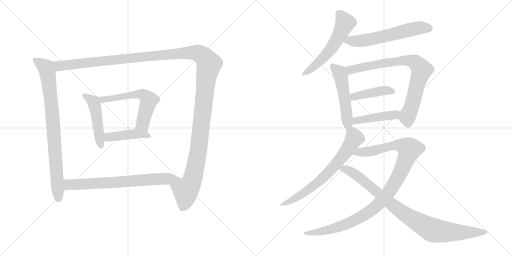
t = 0.00 s
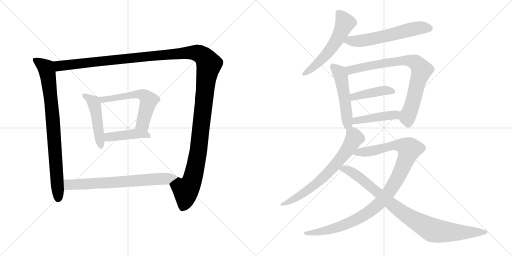
t = 2.46 s
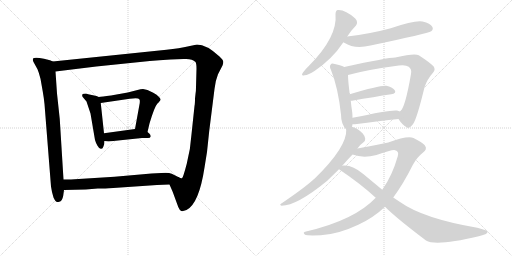
t = 4.93 s
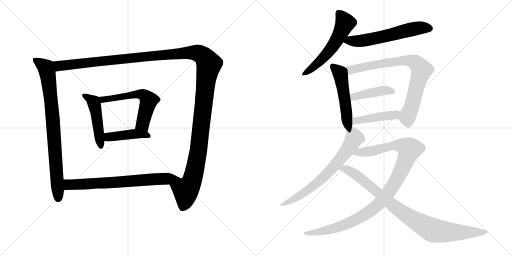
t = 7.39 s
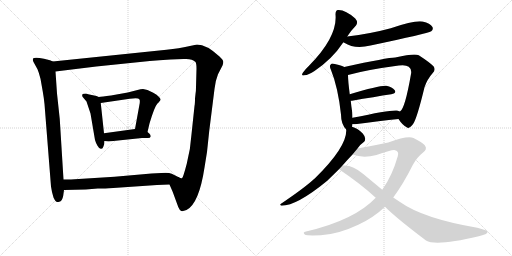
t = 9.85 s
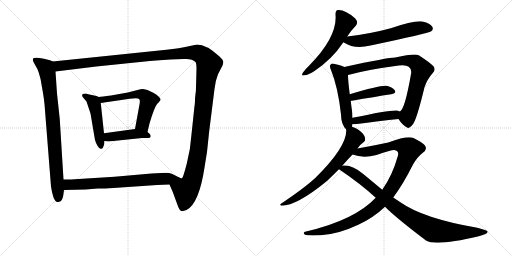
t = 12.32 s

The animated SVG that drew these frames (rendered in a browser with its animation timeline set to each time). Animation: 15 CSS @keyframes rules; one cycle of 12.32 s.

<svg version="1.1" viewBox="0 0 2048 1024" xmlns="http://www.w3.org/2000/svg">
  <g stroke="lightgray" stroke-dasharray="1,1" stroke-width="1" transform="scale(4, 4)">
    <line x1="0" y1="0" x2="256" y2="256"></line>
    <line x1="256" y1="0" x2="0" y2="256"></line>
    <line x1="128" y1="0" x2="128" y2="256"></line>
    <line x1="0" y1="128" x2="256" y2="128"></line>
    <line x1="256" y1="0" x2="512" y2="256"></line>
    <line x1="512" y1="0" x2="256" y2="256"></line>
    <line x1="384" y1="0" x2="384" y2="256"></line>
    <line x1="256" y1="128" x2="512" y2="128"></line>
  </g>
<g transform="scale(1, -1) translate(0, -850)">
   <style type="text/css">
    @keyframes keyframes0 {
      from {
       stroke: black;
       stroke-dashoffset: 835;
       stroke-width: 128;
       }
       73% {
       animation-timing-function: step-end;
       stroke: black;
       stroke-dashoffset: 0;
       stroke-width: 128;
       }
       to {
       stroke: black;
       stroke-width: 1024;
       }
       }
       #make-me-a-hanzi-animation-0 {
         animation: keyframes0 0.929525s both;
         animation-delay: 0.000000s;
         animation-timing-function: linear;
       }
    @keyframes keyframes1 {
      from {
       stroke: black;
       stroke-dashoffset: 1490;
       stroke-width: 128;
       }
       83% {
       animation-timing-function: step-end;
       stroke: black;
       stroke-dashoffset: 0;
       stroke-width: 128;
       }
       to {
       stroke: black;
       stroke-width: 1024;
       }
       }
       #make-me-a-hanzi-animation-1 {
         animation: keyframes1 1.462565s both;
         animation-delay: 0.929525s;
         animation-timing-function: linear;
       }
    @keyframes keyframes2 {
      from {
       stroke: black;
       stroke-dashoffset: 480;
       stroke-width: 128;
       }
       61% {
       animation-timing-function: step-end;
       stroke: black;
       stroke-dashoffset: 0;
       stroke-width: 128;
       }
       to {
       stroke: black;
       stroke-width: 1024;
       }
       }
       #make-me-a-hanzi-animation-2 {
         animation: keyframes2 0.640625s both;
         animation-delay: 2.392090s;
         animation-timing-function: linear;
       }
    @keyframes keyframes3 {
      from {
       stroke: black;
       stroke-dashoffset: 591;
       stroke-width: 128;
       }
       66% {
       animation-timing-function: step-end;
       stroke: black;
       stroke-dashoffset: 0;
       stroke-width: 128;
       }
       to {
       stroke: black;
       stroke-width: 1024;
       }
       }
       #make-me-a-hanzi-animation-3 {
         animation: keyframes3 0.730957s both;
         animation-delay: 3.032715s;
         animation-timing-function: linear;
       }
    @keyframes keyframes4 {
      from {
       stroke: black;
       stroke-dashoffset: 431;
       stroke-width: 128;
       }
       58% {
       animation-timing-function: step-end;
       stroke: black;
       stroke-dashoffset: 0;
       stroke-width: 128;
       }
       to {
       stroke: black;
       stroke-width: 1024;
       }
       }
       #make-me-a-hanzi-animation-4 {
         animation: keyframes4 0.600749s both;
         animation-delay: 3.763672s;
         animation-timing-function: linear;
       }
    @keyframes keyframes5 {
      from {
       stroke: black;
       stroke-dashoffset: 705;
       stroke-width: 128;
       }
       70% {
       animation-timing-function: step-end;
       stroke: black;
       stroke-dashoffset: 0;
       stroke-width: 128;
       }
       to {
       stroke: black;
       stroke-width: 1024;
       }
       }
       #make-me-a-hanzi-animation-5 {
         animation: keyframes5 0.823730s both;
         animation-delay: 4.364421s;
         animation-timing-function: linear;
       }
    @keyframes keyframes6 {
      from {
       stroke: black;
       stroke-dashoffset: 561;
       stroke-width: 128;
       }
       65% {
       animation-timing-function: step-end;
       stroke: black;
       stroke-dashoffset: 0;
       stroke-width: 128;
       }
       to {
       stroke: black;
       stroke-width: 1024;
       }
       }
       #make-me-a-hanzi-animation-6 {
         animation: keyframes6 0.706543s both;
         animation-delay: 5.188151s;
         animation-timing-function: linear;
       }
    @keyframes keyframes7 {
      from {
       stroke: black;
       stroke-dashoffset: 602;
       stroke-width: 128;
       }
       66% {
       animation-timing-function: step-end;
       stroke: black;
       stroke-dashoffset: 0;
       stroke-width: 128;
       }
       to {
       stroke: black;
       stroke-width: 1024;
       }
       }
       #make-me-a-hanzi-animation-7 {
         animation: keyframes7 0.739909s both;
         animation-delay: 5.894694s;
         animation-timing-function: linear;
       }
    @keyframes keyframes8 {
      from {
       stroke: black;
       stroke-dashoffset: 511;
       stroke-width: 128;
       }
       62% {
       animation-timing-function: step-end;
       stroke: black;
       stroke-dashoffset: 0;
       stroke-width: 128;
       }
       to {
       stroke: black;
       stroke-width: 1024;
       }
       }
       #make-me-a-hanzi-animation-8 {
         animation: keyframes8 0.665853s both;
         animation-delay: 6.634603s;
         animation-timing-function: linear;
       }
    @keyframes keyframes9 {
      from {
       stroke: black;
       stroke-dashoffset: 795;
       stroke-width: 128;
       }
       72% {
       animation-timing-function: step-end;
       stroke: black;
       stroke-dashoffset: 0;
       stroke-width: 128;
       }
       to {
       stroke: black;
       stroke-width: 1024;
       }
       }
       #make-me-a-hanzi-animation-9 {
         animation: keyframes9 0.896973s both;
         animation-delay: 7.300456s;
         animation-timing-function: linear;
       }
    @keyframes keyframes10 {
      from {
       stroke: black;
       stroke-dashoffset: 425;
       stroke-width: 128;
       }
       58% {
       animation-timing-function: step-end;
       stroke: black;
       stroke-dashoffset: 0;
       stroke-width: 128;
       }
       to {
       stroke: black;
       stroke-width: 1024;
       }
       }
       #make-me-a-hanzi-animation-10 {
         animation: keyframes10 0.595866s both;
         animation-delay: 8.197429s;
         animation-timing-function: linear;
       }
    @keyframes keyframes11 {
      from {
       stroke: black;
       stroke-dashoffset: 438;
       stroke-width: 128;
       }
       59% {
       animation-timing-function: step-end;
       stroke: black;
       stroke-dashoffset: 0;
       stroke-width: 128;
       }
       to {
       stroke: black;
       stroke-width: 1024;
       }
       }
       #make-me-a-hanzi-animation-11 {
         animation: keyframes11 0.606445s both;
         animation-delay: 8.793295s;
         animation-timing-function: linear;
       }
    @keyframes keyframes12 {
      from {
       stroke: black;
       stroke-dashoffset: 692;
       stroke-width: 128;
       }
       69% {
       animation-timing-function: step-end;
       stroke: black;
       stroke-dashoffset: 0;
       stroke-width: 128;
       }
       to {
       stroke: black;
       stroke-width: 1024;
       }
       }
       #make-me-a-hanzi-animation-12 {
         animation: keyframes12 0.813151s both;
         animation-delay: 9.399740s;
         animation-timing-function: linear;
       }
    @keyframes keyframes13 {
      from {
       stroke: black;
       stroke-dashoffset: 1054;
       stroke-width: 128;
       }
       77% {
       animation-timing-function: step-end;
       stroke: black;
       stroke-dashoffset: 0;
       stroke-width: 128;
       }
       to {
       stroke: black;
       stroke-width: 1024;
       }
       }
       #make-me-a-hanzi-animation-13 {
         animation: keyframes13 1.107747s both;
         animation-delay: 10.212891s;
         animation-timing-function: linear;
       }
    @keyframes keyframes14 {
      from {
       stroke: black;
       stroke-dashoffset: 915;
       stroke-width: 128;
       }
       75% {
       animation-timing-function: step-end;
       stroke: black;
       stroke-dashoffset: 0;
       stroke-width: 128;
       }
       to {
       stroke: black;
       stroke-width: 1024;
       }
       }
       #make-me-a-hanzi-animation-14 {
         animation: keyframes14 0.994629s both;
         animation-delay: 11.320638s;
         animation-timing-function: linear;
       }
</style>
<path d="M 211.0 604.0 L 200.0 609.0 L 176.0 615.0 Q 138.0 623.0 132.0 616.0 Q 130.0 610.0 134.0 602.0 L 150.0 573.0 Q 156.0 559.0 162.0 535.0 L 171.0 484.0 Q 176.0 455.0 178.0 434.0 L 204.0 104.0 L 208.0 82.0 L 214.0 60.0 Q 218.0 52.0 222.0 46.0 Q 226.0 40.0 237.0 43.0 Q 249.0 45.0 253.0 68.0 L 256.0 90.0 L 254.0 132.0 L 239.0 374.0 L 228.0 476.0 L 222.0 564.0 C 220.0 594.0 219.0 601.0 211.0 604.0 Z" fill="lightgray"></path> 
<path d="M 678.0 112.0 L 691.0 82.0 L 713.0 22.0 Q 719.0 8.0 725.0 6.0 Q 731.0 4.0 746.0 10.0 Q 796.0 35.0 818.0 180.0 L 828.0 242.0 L 837.0 327.0 L 858.0 494.0 Q 861.0 526.0 872.0 553.0 L 890.0 588.0 Q 893.0 595.0 893.0 602.0 Q 894.0 609.0 878.0 624.0 Q 826.0 672.0 788.0 672.0 L 755.0 665.0 Q 718.0 656.0 666.0 651.0 L 211.0 604.0 C 181.0 601.0 192.0 560.0 222.0 564.0 L 385.0 584.0 L 599.0 606.0 Q 635.0 610.0 682.0 612.0 L 734.0 614.0 Q 768.0 617.0 782.0 602.0 Q 786.0 596.0 786.0 575.0 L 784.0 501.0 Q 784.0 484.0 782.0 474.0 L 780.0 456.0 Q 780.0 434.0 778.0 426.0 L 766.0 313.0 Q 762.0 251.0 747.0 195.0 Q 732.0 138.0 728.0 137.0 Q 724.0 135.0 713.0 142.0 C 688.0 125.0 676.0 116.0 678.0 112.0 Z" fill="lightgray"></path> 
<path d="M 395.0 462.0 L 386.0 466.0 L 367.0 470.0 Q 350.0 474.0 344.0 476.0 Q 331.0 476.0 329.0 472.0 Q 328.0 468.0 330.0 463.0 L 346.0 444.0 L 362.0 396.0 L 380.0 290.0 Q 383.0 279.0 390.0 267.0 Q 397.0 254.0 404.0 255.0 Q 411.0 254.0 414.0 265.0 Q 418.0 272.0 418.0 286.0 L 416.0 317.0 L 403.0 438.0 C 401.0 459.0 401.0 459.0 395.0 462.0 Z" fill="lightgray"></path> 
<path d="M 590.0 322.0 L 598.0 356.0 Q 618.0 423.0 629.0 435.0 Q 641.0 447.0 642.0 451.0 Q 644.0 454.0 636.0 462.0 Q 628.0 472.0 613.0 479.0 L 590.0 490.0 L 572.0 494.0 Q 563.0 494.0 550.0 490.0 L 511.0 480.0 L 444.0 468.0 Q 407.0 463.0 395.0 462.0 C 365.0 459.0 373.0 434.0 403.0 438.0 L 519.0 455.0 Q 554.0 461.0 558.0 452.0 Q 560.0 450.0 559.0 438.0 L 540.0 334.0 C 535.0 304.0 583.0 293.0 590.0 322.0 Z" fill="lightgray"></path> 
<path d="M 418.0 286.0 L 434.0 284.0 L 568.0 298.0 L 592.0 298.0 Q 601.0 298.0 603.0 304.0 Q 603.0 311.0 598.0 315.0 L 590.0 322.0 C 571.0 338.0 570.0 338.0 540.0 334.0 L 416.0 317.0 C 386.0 313.0 388.0 290.0 418.0 286.0 Z" fill="lightgray"></path> 
<path d="M 256.0 90.0 L 343.0 92.0 L 391.0 96.0 Q 404.0 95.0 453.0 98.0 L 628.0 110.0 L 678.0 112.0 C 708.0 113.0 740.0 128.0 713.0 142.0 Q 702.0 148.0 687.0 155.0 Q 673.0 161.0 645.0 158.0 L 606.0 156.0 L 458.0 143.0 L 299.0 133.0 Q 292.0 132.0 254.0 132.0 C 224.0 132.0 226.0 89.0 256.0 90.0 Z" fill="lightgray"></path> 
<path d="M 1389.0 704.0 Q 1405.0 729.0 1424.0 748.0 Q 1434.0 761.0 1421.0 776.0 Q 1381.0 812.0 1352.0 810.0 Q 1342.0 809.0 1342.0 793.0 Q 1351.0 703.0 1236.0 587.0 Q 1220.0 572.0 1212.0 560.0 Q 1202.0 545.0 1218.0 549.0 Q 1234.0 550.0 1258.0 566.0 Q 1330.0 615.0 1372.0 679.0 Q 1372.0 680.0 1373.0 681.0 L 1389.0 704.0 Z" fill="lightgray"></path> 
<path d="M 1373.0 681.0 Q 1374.0 681.0 1377.0 679.0 Q 1419.0 652.0 1482.0 668.0 Q 1711.0 716.0 1725.0 725.0 Q 1735.0 734.0 1729.0 743.0 Q 1722.0 756.0 1690.0 764.0 Q 1660.0 770.0 1563.0 737.0 Q 1482.0 715.0 1389.0 704.0 C 1359.0 700.0 1347.0 696.0 1373.0 681.0 Z" fill="lightgray"></path> 
<path d="M 1408.0 343.0 Q 1409.0 347.0 1410.0 353.0 L 1410.0 379.0 Q 1410.0 389.0 1409.0 400.0 Q 1405.0 425.0 1403.0 447.0 L 1399.0 473.0 Q 1392.0 528.0 1392.0 550.0 C 1391.0 575.0 1391.0 575.0 1377.0 582.0 Q 1367.0 588.0 1339.0 594.0 Q 1326.0 598.0 1323.0 592.0 Q 1316.0 586.0 1324.0 570.0 Q 1352.0 501.0 1364.0 392.0 Q 1364.0 353.0 1385.0 332.0 C 1402.0 313.0 1402.0 314.0 1408.0 343.0 Z" fill="lightgray"></path> 
<path d="M 1594.0 374.0 Q 1610.0 349.0 1627.0 341.0 Q 1637.0 332.0 1653.0 355.0 Q 1668.0 377.0 1698.0 501.0 Q 1708.0 532.0 1731.0 558.0 Q 1744.0 571.0 1734.0 585.0 Q 1718.0 601.0 1675.0 629.0 Q 1659.0 638.0 1581.0 620.0 Q 1551.0 620.0 1377.0 582.0 C 1348.0 576.0 1363.0 542.0 1392.0 550.0 Q 1467.0 571.0 1595.0 588.0 Q 1623.0 592.0 1635.0 583.0 Q 1648.0 573.0 1644.0 554.0 Q 1620.0 415.0 1600.0 404.0 C 1586.0 385.0 1586.0 385.0 1594.0 374.0 Z" fill="lightgray"></path> 
<path d="M 1403.0 447.0 L 1408.0 447.0 Q 1499.0 463.0 1565.0 473.0 Q 1587.0 477.0 1579.0 489.0 Q 1569.0 502.0 1545.0 507.0 Q 1521.0 510.0 1399.0 473.0 C 1370.0 464.0 1373.0 446.0 1403.0 447.0 Z" fill="lightgray"></path> 
<path d="M 1410.0 353.0 L 1420.0 353.0 Q 1520.0 366.0 1594.0 374.0 C 1624.0 377.0 1628.0 392.0 1600.0 404.0 Q 1594.0 407.0 1588.0 408.0 Q 1566.0 412.0 1410.0 379.0 C 1381.0 373.0 1380.0 353.0 1410.0 353.0 Z" fill="lightgray"></path> 
<path d="M 1430.0 256.0 Q 1439.0 271.0 1454.0 281.0 Q 1461.0 285.0 1461.0 295.0 Q 1461.0 304.0 1451.0 316.0 Q 1429.0 338.0 1408.0 343.0 C 1386.0 351.0 1386.0 351.0 1385.0 332.0 Q 1389.0 263.0 1259.0 136.0 Q 1256.0 135.0 1254.0 132.0 Q 1217.0 98.0 1124.0 35.0 Q 1117.0 31.0 1126.0 27.0 Q 1187.0 27.0 1309.0 127.0 L 1356.0 173.0 L 1369.0 187.0 Q 1387.0 208.0 1410.0 232.0 L 1430.0 256.0 Z" fill="lightgray"></path> 
<path d="M 1573.0 60.0 Q 1613.0 114.0 1651.0 190.0 Q 1667.0 220.0 1690.0 238.0 Q 1712.0 253.0 1699.0 269.0 Q 1686.0 282.0 1654.0 298.0 Q 1629.0 308.0 1553.0 280.0 Q 1466.0 262.0 1430.0 256.0 C 1400.0 251.0 1381.0 240.0 1410.0 232.0 Q 1452.0 216.0 1506.0 230.0 Q 1567.0 251.0 1577.0 250.0 Q 1598.0 247.0 1591.0 225.0 Q 1569.0 147.0 1529.0 91.0 L 1503.0 59.0 Q 1418.0 -31.0 1224.0 -76.0 Q 1208.0 -79.0 1220.0 -89.0 Q 1227.0 -93.0 1283.0 -91.0 Q 1353.0 -87.0 1433.0 -49.0 Q 1494.0 -21.0 1540.0 23.0 L 1573.0 60.0 Z" fill="lightgray"></path> 
<path d="M 1540.0 23.0 Q 1586.0 -23.0 1704.0 -112.0 Q 1744.0 -136.0 1915.0 -95.0 Q 1955.0 -86.0 1950.0 -75.0 Q 1949.0 -71.0 1909.0 -61.0 Q 1693.0 -24.0 1600.0 42.0 L 1573.0 60.0 L 1529.0 91.0 L 1453.0 154.0 Q 1410.0 191.0 1374.0 188.0 Q 1371.0 188.0 1369.0 187.0 C 1339.0 186.0 1337.0 186.0 1356.0 173.0 Q 1441.0 116.0 1503.0 59.0 L 1540.0 23.0 Z" fill="lightgray"></path> 
      <clipPath id="make-me-a-hanzi-clip-0">
      <path d="M 211.0 604.0 L 200.0 609.0 L 176.0 615.0 Q 138.0 623.0 132.0 616.0 Q 130.0 610.0 134.0 602.0 L 150.0 573.0 Q 156.0 559.0 162.0 535.0 L 171.0 484.0 Q 176.0 455.0 178.0 434.0 L 204.0 104.0 L 208.0 82.0 L 214.0 60.0 Q 218.0 52.0 222.0 46.0 Q 226.0 40.0 237.0 43.0 Q 249.0 45.0 253.0 68.0 L 256.0 90.0 L 254.0 132.0 L 239.0 374.0 L 228.0 476.0 L 222.0 564.0 C 220.0 594.0 219.0 601.0 211.0 604.0 Z" fill="lightgray"></path>
      </clipPath>
      <path clip-path="url(#make-me-a-hanzi-clip-0)" d="M 139.0 610.0 L 183.0 579.0 L 193.0 540.0 L 211.0 378.0 L 232.0 57.0 " fill="none" id="make-me-a-hanzi-animation-0" stroke-dasharray="707 1414" stroke-linecap="round"></path>

      <clipPath id="make-me-a-hanzi-clip-1">
      <path d="M 678.0 112.0 L 691.0 82.0 L 713.0 22.0 Q 719.0 8.0 725.0 6.0 Q 731.0 4.0 746.0 10.0 Q 796.0 35.0 818.0 180.0 L 828.0 242.0 L 837.0 327.0 L 858.0 494.0 Q 861.0 526.0 872.0 553.0 L 890.0 588.0 Q 893.0 595.0 893.0 602.0 Q 894.0 609.0 878.0 624.0 Q 826.0 672.0 788.0 672.0 L 755.0 665.0 Q 718.0 656.0 666.0 651.0 L 211.0 604.0 C 181.0 601.0 192.0 560.0 222.0 564.0 L 385.0 584.0 L 599.0 606.0 Q 635.0 610.0 682.0 612.0 L 734.0 614.0 Q 768.0 617.0 782.0 602.0 Q 786.0 596.0 786.0 575.0 L 784.0 501.0 Q 784.0 484.0 782.0 474.0 L 780.0 456.0 Q 780.0 434.0 778.0 426.0 L 766.0 313.0 Q 762.0 251.0 747.0 195.0 Q 732.0 138.0 728.0 137.0 Q 724.0 135.0 713.0 142.0 C 688.0 125.0 676.0 116.0 678.0 112.0 Z" fill="lightgray"></path>
      </clipPath>
      <path clip-path="url(#make-me-a-hanzi-clip-1)" d="M 219.0 599.0 L 242.0 586.0 L 754.0 640.0 L 791.0 638.0 L 820.0 618.0 L 836.0 594.0 L 823.0 522.0 L 790.0 224.0 L 770.0 133.0 L 743.0 88.0 L 740.0 48.0 L 729.0 17.0 " fill="none" id="make-me-a-hanzi-animation-1" stroke-dasharray="1362 2724" stroke-linecap="round"></path>

      <clipPath id="make-me-a-hanzi-clip-2">
      <path d="M 395.0 462.0 L 386.0 466.0 L 367.0 470.0 Q 350.0 474.0 344.0 476.0 Q 331.0 476.0 329.0 472.0 Q 328.0 468.0 330.0 463.0 L 346.0 444.0 L 362.0 396.0 L 380.0 290.0 Q 383.0 279.0 390.0 267.0 Q 397.0 254.0 404.0 255.0 Q 411.0 254.0 414.0 265.0 Q 418.0 272.0 418.0 286.0 L 416.0 317.0 L 403.0 438.0 C 401.0 459.0 401.0 459.0 395.0 462.0 Z" fill="lightgray"></path>
      </clipPath>
      <path clip-path="url(#make-me-a-hanzi-clip-2)" d="M 338.0 468.0 L 374.0 442.0 L 379.0 428.0 L 404.0 265.0 " fill="none" id="make-me-a-hanzi-animation-2" stroke-dasharray="352 704" stroke-linecap="round"></path>

      <clipPath id="make-me-a-hanzi-clip-3">
      <path d="M 590.0 322.0 L 598.0 356.0 Q 618.0 423.0 629.0 435.0 Q 641.0 447.0 642.0 451.0 Q 644.0 454.0 636.0 462.0 Q 628.0 472.0 613.0 479.0 L 590.0 490.0 L 572.0 494.0 Q 563.0 494.0 550.0 490.0 L 511.0 480.0 L 444.0 468.0 Q 407.0 463.0 395.0 462.0 C 365.0 459.0 373.0 434.0 403.0 438.0 L 519.0 455.0 Q 554.0 461.0 558.0 452.0 Q 560.0 450.0 559.0 438.0 L 540.0 334.0 C 535.0 304.0 583.0 293.0 590.0 322.0 Z" fill="lightgray"></path>
      </clipPath>
      <path clip-path="url(#make-me-a-hanzi-clip-3)" d="M 399.0 457.0 L 412.0 451.0 L 560.0 474.0 L 580.0 466.0 L 594.0 448.0 L 570.0 354.0 L 585.0 329.0 " fill="none" id="make-me-a-hanzi-animation-3" stroke-dasharray="463 926" stroke-linecap="round"></path>

      <clipPath id="make-me-a-hanzi-clip-4">
      <path d="M 418.0 286.0 L 434.0 284.0 L 568.0 298.0 L 592.0 298.0 Q 601.0 298.0 603.0 304.0 Q 603.0 311.0 598.0 315.0 L 590.0 322.0 C 571.0 338.0 570.0 338.0 540.0 334.0 L 416.0 317.0 C 386.0 313.0 388.0 290.0 418.0 286.0 Z" fill="lightgray"></path>
      </clipPath>
      <path clip-path="url(#make-me-a-hanzi-clip-4)" d="M 423.0 294.0 L 435.0 302.0 L 535.0 315.0 L 594.0 307.0 " fill="none" id="make-me-a-hanzi-animation-4" stroke-dasharray="303 606" stroke-linecap="round"></path>

      <clipPath id="make-me-a-hanzi-clip-5">
      <path d="M 256.0 90.0 L 343.0 92.0 L 391.0 96.0 Q 404.0 95.0 453.0 98.0 L 628.0 110.0 L 678.0 112.0 C 708.0 113.0 740.0 128.0 713.0 142.0 Q 702.0 148.0 687.0 155.0 Q 673.0 161.0 645.0 158.0 L 606.0 156.0 L 458.0 143.0 L 299.0 133.0 Q 292.0 132.0 254.0 132.0 C 224.0 132.0 226.0 89.0 256.0 90.0 Z" fill="lightgray"></path>
      </clipPath>
      <path clip-path="url(#make-me-a-hanzi-clip-5)" d="M 263.0 97.0 L 275.0 111.0 L 284.0 112.0 L 441.0 118.0 L 704.0 140.0 " fill="none" id="make-me-a-hanzi-animation-5" stroke-dasharray="577 1154" stroke-linecap="round"></path>

      <clipPath id="make-me-a-hanzi-clip-6">
      <path d="M 1389.0 704.0 Q 1405.0 729.0 1424.0 748.0 Q 1434.0 761.0 1421.0 776.0 Q 1381.0 812.0 1352.0 810.0 Q 1342.0 809.0 1342.0 793.0 Q 1351.0 703.0 1236.0 587.0 Q 1220.0 572.0 1212.0 560.0 Q 1202.0 545.0 1218.0 549.0 Q 1234.0 550.0 1258.0 566.0 Q 1330.0 615.0 1372.0 679.0 Q 1372.0 680.0 1373.0 681.0 L 1389.0 704.0 Z" fill="lightgray"></path>
      </clipPath>
      <path clip-path="url(#make-me-a-hanzi-clip-6)" d="M 1355.0 797.0 L 1380.0 757.0 L 1340.0 677.0 L 1278.0 603.0 L 1222.0 558.0 " fill="none" id="make-me-a-hanzi-animation-6" stroke-dasharray="433 866" stroke-linecap="round"></path>

      <clipPath id="make-me-a-hanzi-clip-7">
      <path d="M 1373.0 681.0 Q 1374.0 681.0 1377.0 679.0 Q 1419.0 652.0 1482.0 668.0 Q 1711.0 716.0 1725.0 725.0 Q 1735.0 734.0 1729.0 743.0 Q 1722.0 756.0 1690.0 764.0 Q 1660.0 770.0 1563.0 737.0 Q 1482.0 715.0 1389.0 704.0 C 1359.0 700.0 1347.0 696.0 1373.0 681.0 Z" fill="lightgray"></path>
      </clipPath>
      <path clip-path="url(#make-me-a-hanzi-clip-7)" d="M 1378.0 686.0 L 1453.0 687.0 L 1678.0 739.0 L 1718.0 736.0 " fill="none" id="make-me-a-hanzi-animation-7" stroke-dasharray="474 948" stroke-linecap="round"></path>

      <clipPath id="make-me-a-hanzi-clip-8">
      <path d="M 1408.0 343.0 Q 1409.0 347.0 1410.0 353.0 L 1410.0 379.0 Q 1410.0 389.0 1409.0 400.0 Q 1405.0 425.0 1403.0 447.0 L 1399.0 473.0 Q 1392.0 528.0 1392.0 550.0 C 1391.0 575.0 1391.0 575.0 1377.0 582.0 Q 1367.0 588.0 1339.0 594.0 Q 1326.0 598.0 1323.0 592.0 Q 1316.0 586.0 1324.0 570.0 Q 1352.0 501.0 1364.0 392.0 Q 1364.0 353.0 1385.0 332.0 C 1402.0 313.0 1402.0 314.0 1408.0 343.0 Z" fill="lightgray"></path>
      </clipPath>
      <path clip-path="url(#make-me-a-hanzi-clip-8)" d="M 1332.0 584.0 L 1356.0 561.0 L 1364.0 544.0 L 1387.0 393.0 L 1387.0 343.0 " fill="none" id="make-me-a-hanzi-animation-8" stroke-dasharray="383 766" stroke-linecap="round"></path>

      <clipPath id="make-me-a-hanzi-clip-9">
      <path d="M 1594.0 374.0 Q 1610.0 349.0 1627.0 341.0 Q 1637.0 332.0 1653.0 355.0 Q 1668.0 377.0 1698.0 501.0 Q 1708.0 532.0 1731.0 558.0 Q 1744.0 571.0 1734.0 585.0 Q 1718.0 601.0 1675.0 629.0 Q 1659.0 638.0 1581.0 620.0 Q 1551.0 620.0 1377.0 582.0 C 1348.0 576.0 1363.0 542.0 1392.0 550.0 Q 1467.0 571.0 1595.0 588.0 Q 1623.0 592.0 1635.0 583.0 Q 1648.0 573.0 1644.0 554.0 Q 1620.0 415.0 1600.0 404.0 C 1586.0 385.0 1586.0 385.0 1594.0 374.0 Z" fill="lightgray"></path>
      </clipPath>
      <path clip-path="url(#make-me-a-hanzi-clip-9)" d="M 1391.0 582.0 L 1406.0 570.0 L 1596.0 608.0 L 1640.0 607.0 L 1662.0 600.0 L 1686.0 570.0 L 1650.0 435.0 L 1629.0 382.0 L 1634.0 359.0 " fill="none" id="make-me-a-hanzi-animation-9" stroke-dasharray="667 1334" stroke-linecap="round"></path>

      <clipPath id="make-me-a-hanzi-clip-10">
      <path d="M 1403.0 447.0 L 1408.0 447.0 Q 1499.0 463.0 1565.0 473.0 Q 1587.0 477.0 1579.0 489.0 Q 1569.0 502.0 1545.0 507.0 Q 1521.0 510.0 1399.0 473.0 C 1370.0 464.0 1373.0 446.0 1403.0 447.0 Z" fill="lightgray"></path>
      </clipPath>
      <path clip-path="url(#make-me-a-hanzi-clip-10)" d="M 1406.0 454.0 L 1437.0 470.0 L 1507.0 484.0 L 1548.0 489.0 L 1569.0 483.0 " fill="none" id="make-me-a-hanzi-animation-10" stroke-dasharray="297 594" stroke-linecap="round"></path>

      <clipPath id="make-me-a-hanzi-clip-11">
      <path d="M 1410.0 353.0 L 1420.0 353.0 Q 1520.0 366.0 1594.0 374.0 C 1624.0 377.0 1628.0 392.0 1600.0 404.0 Q 1594.0 407.0 1588.0 408.0 Q 1566.0 412.0 1410.0 379.0 C 1381.0 373.0 1380.0 353.0 1410.0 353.0 Z" fill="lightgray"></path>
      </clipPath>
      <path clip-path="url(#make-me-a-hanzi-clip-11)" d="M 1415.0 360.0 L 1449.0 374.0 L 1579.0 390.0 L 1591.0 398.0 " fill="none" id="make-me-a-hanzi-animation-11" stroke-dasharray="310 620" stroke-linecap="round"></path>

      <clipPath id="make-me-a-hanzi-clip-12">
      <path d="M 1430.0 256.0 Q 1439.0 271.0 1454.0 281.0 Q 1461.0 285.0 1461.0 295.0 Q 1461.0 304.0 1451.0 316.0 Q 1429.0 338.0 1408.0 343.0 C 1386.0 351.0 1386.0 351.0 1385.0 332.0 Q 1389.0 263.0 1259.0 136.0 Q 1256.0 135.0 1254.0 132.0 Q 1217.0 98.0 1124.0 35.0 Q 1117.0 31.0 1126.0 27.0 Q 1187.0 27.0 1309.0 127.0 L 1356.0 173.0 L 1369.0 187.0 Q 1387.0 208.0 1410.0 232.0 L 1430.0 256.0 Z" fill="lightgray"></path>
      </clipPath>
      <path clip-path="url(#make-me-a-hanzi-clip-12)" d="M 1394.0 327.0 L 1411.0 313.0 L 1416.0 294.0 L 1385.0 244.0 L 1336.0 184.0 L 1289.0 135.0 L 1242.0 97.0 L 1178.0 54.0 L 1130.0 32.0 " fill="none" id="make-me-a-hanzi-animation-12" stroke-dasharray="564 1128" stroke-linecap="round"></path>

      <clipPath id="make-me-a-hanzi-clip-13">
      <path d="M 1573.0 60.0 Q 1613.0 114.0 1651.0 190.0 Q 1667.0 220.0 1690.0 238.0 Q 1712.0 253.0 1699.0 269.0 Q 1686.0 282.0 1654.0 298.0 Q 1629.0 308.0 1553.0 280.0 Q 1466.0 262.0 1430.0 256.0 C 1400.0 251.0 1381.0 240.0 1410.0 232.0 Q 1452.0 216.0 1506.0 230.0 Q 1567.0 251.0 1577.0 250.0 Q 1598.0 247.0 1591.0 225.0 Q 1569.0 147.0 1529.0 91.0 L 1503.0 59.0 Q 1418.0 -31.0 1224.0 -76.0 Q 1208.0 -79.0 1220.0 -89.0 Q 1227.0 -93.0 1283.0 -91.0 Q 1353.0 -87.0 1433.0 -49.0 Q 1494.0 -21.0 1540.0 23.0 L 1573.0 60.0 Z" fill="lightgray"></path>
      </clipPath>
      <path clip-path="url(#make-me-a-hanzi-clip-13)" d="M 1418.0 236.0 L 1494.0 247.0 L 1569.0 269.0 L 1607.0 267.0 L 1637.0 253.0 L 1612.0 182.0 L 1578.0 115.0 L 1541.0 63.0 L 1496.0 18.0 L 1430.0 -26.0 L 1372.0 -52.0 L 1270.0 -81.0 L 1225.0 -83.0 " fill="none" id="make-me-a-hanzi-animation-13" stroke-dasharray="926 1852" stroke-linecap="round"></path>

      <clipPath id="make-me-a-hanzi-clip-14">
      <path d="M 1540.0 23.0 Q 1586.0 -23.0 1704.0 -112.0 Q 1744.0 -136.0 1915.0 -95.0 Q 1955.0 -86.0 1950.0 -75.0 Q 1949.0 -71.0 1909.0 -61.0 Q 1693.0 -24.0 1600.0 42.0 L 1573.0 60.0 L 1529.0 91.0 L 1453.0 154.0 Q 1410.0 191.0 1374.0 188.0 Q 1371.0 188.0 1369.0 187.0 C 1339.0 186.0 1337.0 186.0 1356.0 173.0 Q 1441.0 116.0 1503.0 59.0 L 1540.0 23.0 Z" fill="lightgray"></path>
      </clipPath>
      <path clip-path="url(#make-me-a-hanzi-clip-14)" d="M 1365.0 171.0 L 1380.0 174.0 L 1410.0 161.0 L 1609.0 1.0 L 1725.0 -68.0 L 1814.0 -79.0 L 1945.0 -78.0 " fill="none" id="make-me-a-hanzi-animation-14" stroke-dasharray="787 1574" stroke-linecap="round"></path>

</g>
</svg>
